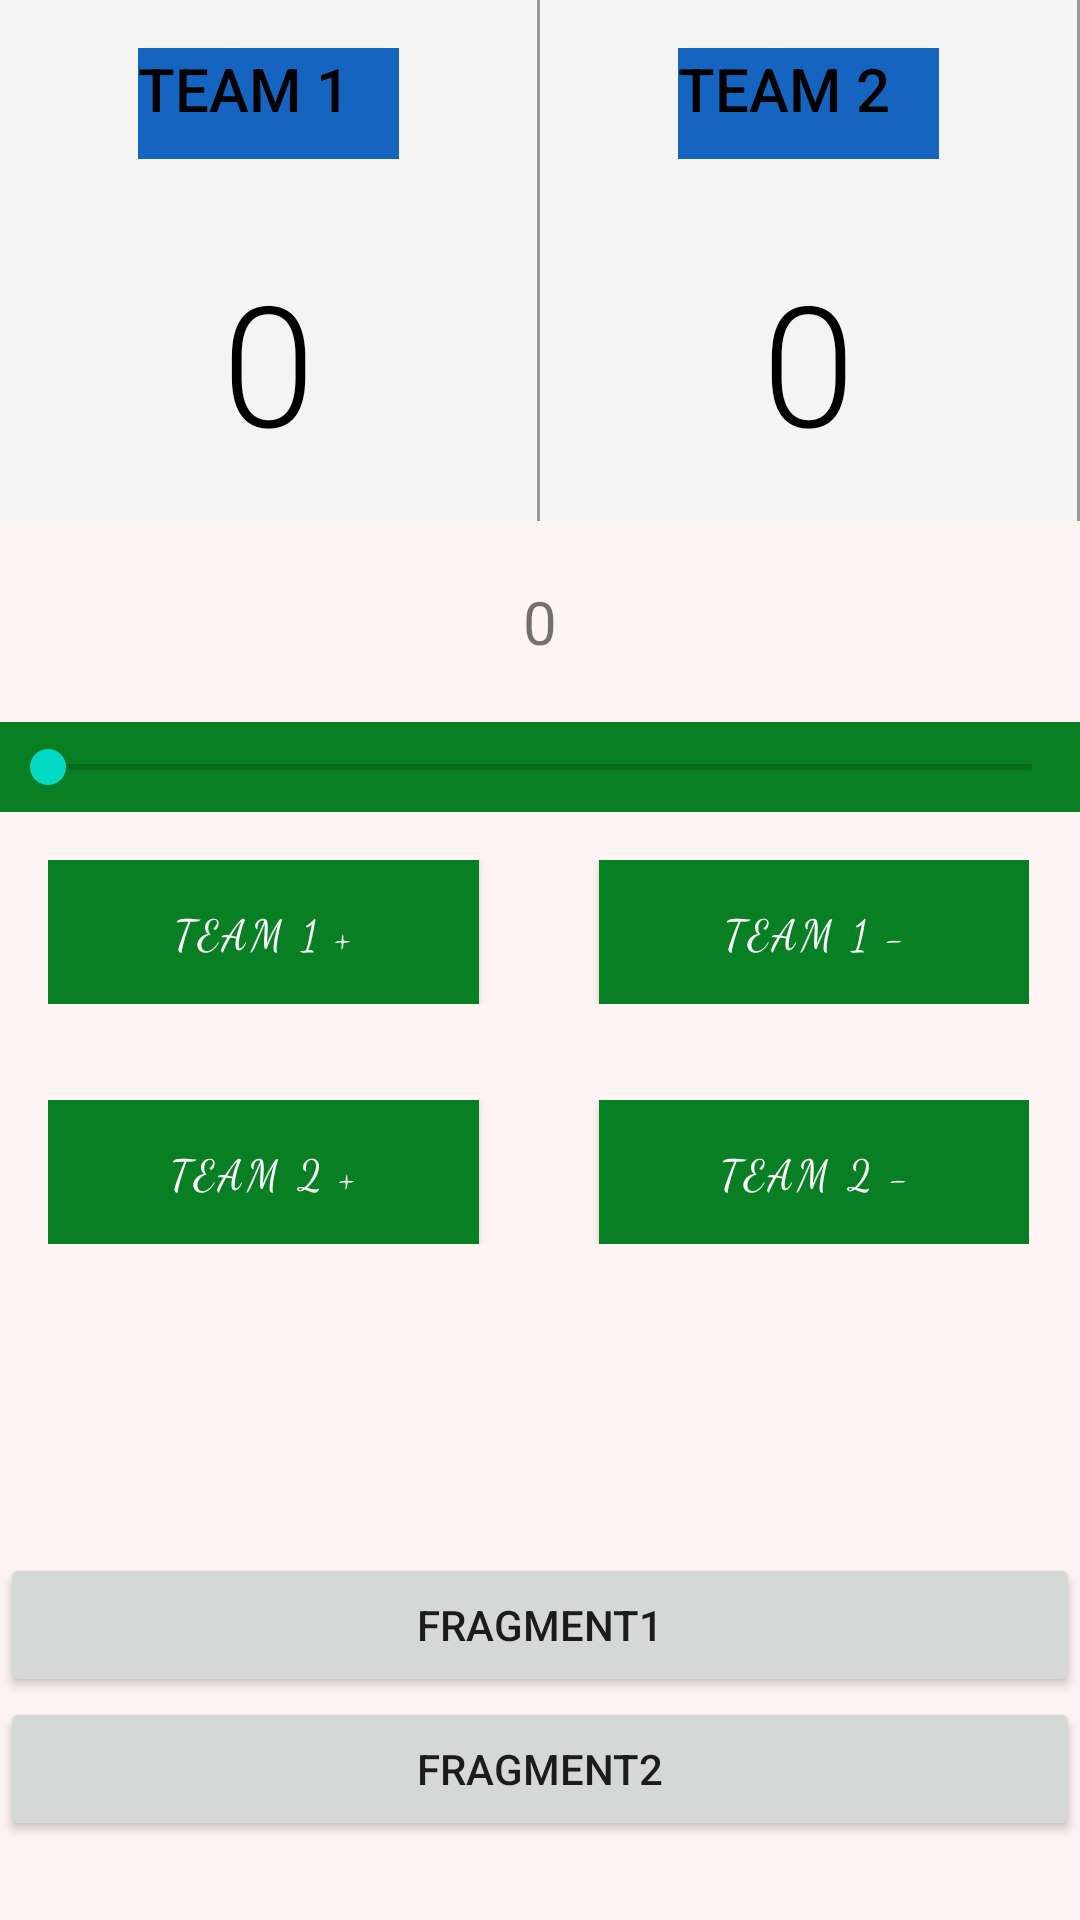

Here is an Android app screen rendered from its layout file. Give the layout XML and the strings, colors and styles it references.
<!-- AndroidManifest.xml: application theme Theme.MyScoreApp -->
<!-- res/layout/activity_main.xml -->
<LinearLayout xmlns:android="http://schemas.android.com/apk/res/android"
    xmlns:tools="http://schemas.android.com/tools"
    android:layout_width="match_parent"
    android:layout_height="match_parent"
    android:background="#fff4f4"
    android:orientation="vertical">

    <LinearLayout
        android:layout_width="match_parent"
        android:layout_height="wrap_content"
        android:background="#999"
        android:orientation="horizontal">

        <LinearLayout
            android:layout_width="match_parent"
            android:layout_height="wrap_content"
            android:layout_marginRight="1dp"
            android:layout_weight="1"
            android:background="#fff4f4f4"
            android:gravity="center_horizontal"
            android:orientation="vertical"
            android:padding="16dp">

            <TextView
                style="@style/Labels"
                android:text="@string/team_10"
                android:textAllCaps="true"
                android:textColor="#000"
                android:textSize="20sp" />

            <TextView
                android:id="@+id/textView1"
                android:layout_width="wrap_content"
                android:layout_height="wrap_content"
                android:layout_marginTop="30dp"
                android:fontFamily="sans-serif-light"
                android:text="@string/score_00"
                android:textAllCaps="true"
                android:textColor="#000"
                android:textSize="56sp" />
        </LinearLayout>

        <LinearLayout
            android:layout_width="match_parent"
            android:layout_height="wrap_content"
            android:layout_marginRight="1dp"
            android:layout_weight="1"
            android:background="#fff4f4f4"
            android:gravity="center_horizontal"
            android:orientation="vertical"
            android:padding="16dp">

            <TextView
                style="@style/Labels"
                android:text="@string/team_20"
                android:textAllCaps="true"
                android:textColor="#000"
                android:textSize="20sp" />


            <TextView
                android:id="@+id/textView2"
                android:layout_width="wrap_content"
                android:layout_height="wrap_content"
                android:layout_marginTop="30dp"
                android:fontFamily="sans-serif-light"
                android:text="@string/score_0"
                android:textAllCaps="true"
                android:textColor="#000"
                android:textSize="56sp" />

        </LinearLayout>

    </LinearLayout>
    <TextView
        android:id="@+id/scoreBylbl"
        android:layout_width="wrap_content"
        android:layout_height="wrap_content"
        android:layout_gravity="center"
        android:padding="20dp"
        style="@style/darkText"
        android:text="@string/by_label"
        android:textSize="20sp" />
    <SeekBar
        android:id="@+id/seekBar"
        android:layout_width="match_parent"
        android:layout_height="30dp"
        android:max="3"
        android:background="@color/secondaryDarkColor"
        android:progress="0">
    </SeekBar>

    <LinearLayout
        android:layout_width="match_parent"
        android:layout_height="wrap_content"
        android:layout_marginRight="1dp"
        android:gravity="center_horizontal"
        android:orientation="horizontal"
        android:padding="16dp">

        <Button
            android:id="@+id/tm1Add"
            style="@style/Button"
            android:layout_height="wrap_content"
            android:layout_marginEnd="40dp"
            android:background="#FA3333"
            android:backgroundTint="#F81515"
            android:text="@string/team_1"></Button>

        <Button
            style="@style/Button"
            android:id="@+id/tm1Sub"
            android:layout_height="wrap_content"
            android:text="@string/team_11"></Button>

</LinearLayout>

    <LinearLayout
        android:layout_width="match_parent"
        android:layout_height="wrap_content"
        android:layout_marginRight="1dp"
        android:gravity="center_horizontal"
        android:orientation="horizontal"
        android:padding="16dp">

        <Button
            style="@style/Button"
            android:id="@+id/tm2Add"
            android:layout_height="wrap_content"
            android:layout_marginEnd="40dp"
            android:text="@string/team_2"></Button>

        <Button
            style="@style/Button"
            android:id="@+id/tm2Sub"
            android:layout_height="wrap_content"
            android:text="@string/team_22"></Button>

    </LinearLayout>

    <FrameLayout
        android:id="@+id/framelayout"
        android:layout_width="match_parent"
        android:layout_height="87dp" />

    <Button
        android:id="@+id/fragmentButton"
        android:layout_width="match_parent"
        android:layout_height="wrap_content"
        android:text="Fragment1" />

    <Button
            android:id="@+id/fragmentButton2"
            android:layout_width="match_parent"
            android:layout_height="wrap_content"
            android:text="Fragment2" />


</LinearLayout>
<!-- resources referenced by this layout -->
<resources>
  <color name="secondaryDarkColor">#087f23</color>
  <string name="by_label">0</string>
  <string name="score_0">0</string>
  <string name="score_00">0</string>
  <string name="team_1">Team 1 +</string>
  <string name="team_10">Team 1</string>
  <string name="team_11">Team 1 -</string>
  <string name="team_2">Team 2 +</string>
  <string name="team_20">Team 2</string>
  <string name="team_22">Team 2 -</string>
  <style name="Button" parent="Widget.MaterialComponents.Button">
          <item name="android:layout_width">150dp</item>
          <item name="android:background">@color/secondaryDarkColor</item>
          <item name="backgroundTint">@color/secondaryDarkColor</item>
          <item name="android:fontFamily">cursive</item>
          <item name="android:layout_weight">3</item>
      </style>
  <style name="Labels" parent="Widget.AppCompat.TextView">
          <item name="android:layout_width">87dp</item>
          <item name="android:background">@color/primaryColor</item>
          <item name="android:fontFamily">sans-serif-medium</item>
          <item name="android:layout_height">37dp</item>
  
      </style>
  <style name="darkText" parent="Widget.AppCompat.TextView">
          <item name="android:textColor">#000000</item>
      </style>
  <style name="Theme.MyScoreApp" parent="Theme.MaterialComponents.DayNight.DarkActionBar">
          
          <item name="colorPrimary">@color/purple_500</item>
          <item name="colorPrimaryVariant">@color/purple_700</item>
          <item name="colorOnPrimary">@color/white</item>
          
          <item name="colorSecondary">@color/teal_200</item>
          <item name="colorSecondaryVariant">@color/teal_700</item>
          <item name="colorOnSecondary">@color/black</item>
          
          <item name="android:statusBarColor" tools:targetApi="l">?attr/colorPrimaryVariant</item>
          
      </style>
  <color name="primaryColor">#1565c0</color>
  <color name="purple_500">#FF6200EE</color>
  <color name="purple_700">#FF3700B3</color>
  <color name="white">#FFFFFFFF</color>
  <color name="teal_200">#FF03DAC5</color>
  <color name="teal_700">#FF018786</color>
  <color name="black">#FF000000</color>
</resources>
